2-way image classification set "data_heatmap" from GitHub (josean9/Caso1.-Detecci-n-de-melanomas); label vocabulary: benign, malignant.

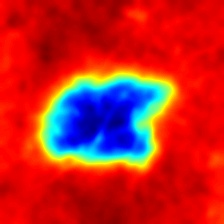
Label: benign

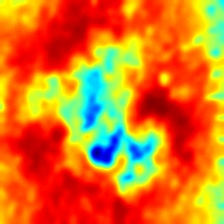
Label: malignant

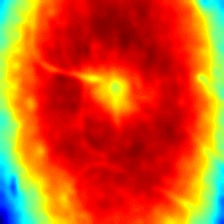
Label: benign

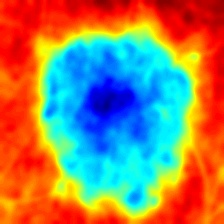
Label: benign

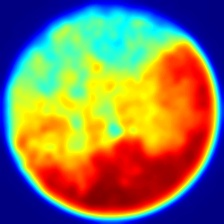
Label: malignant

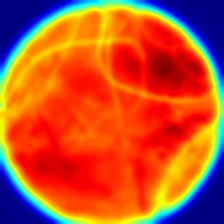
Label: malignant
